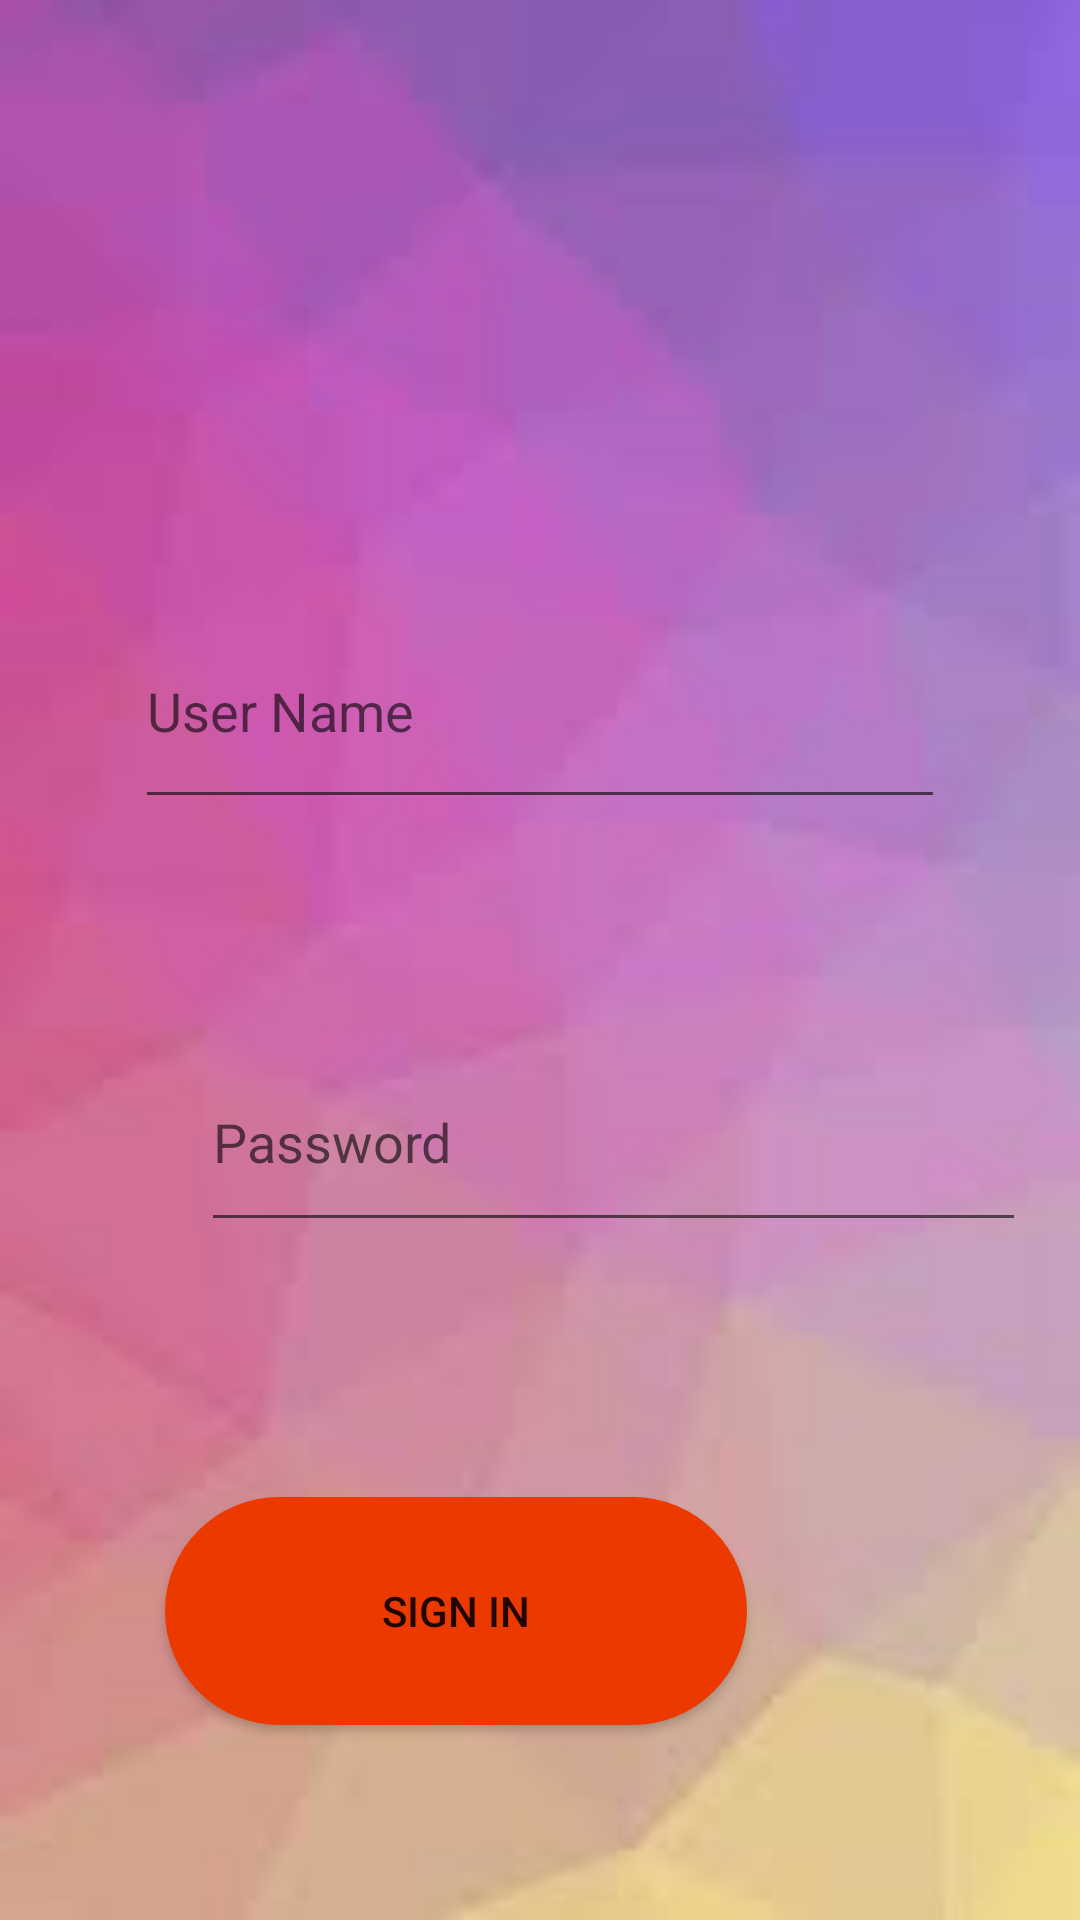

Here is an Android app screen rendered from its layout file. Give the layout XML and the strings, colors and styles it references.
<!-- AndroidManifest.xml: application theme Theme.TextAudioConverter -->
<!-- res/layout/activity_sign_in.xml -->
<?xml version="1.0" encoding="utf-8"?>
<RelativeLayout
    xmlns:android="http://schemas.android.com/apk/res/android"
    xmlns:tools="http://schemas.android.com/tools"
    android:layout_width="match_parent"
    android:layout_height="match_parent"
    android:padding="10dp"
    android:background="@drawable/signin"
    tools:context=".SignIn">

    <EditText
        android:id="@+id/username1"
        android:layout_width="270dp"
        android:layout_height="75dp"
        android:layout_alignParentTop="true"
        android:layout_centerHorizontal="true"
        android:layout_marginTop="188dp"
        android:hint="User Name"
        android:textColor="@color/white" />

    <ImageView
        android:layout_width="39dp"
        android:layout_height="54dp"
        android:layout_alignParentStart="true"
        android:layout_alignParentTop="true"
        android:layout_marginStart="11dp"
        android:layout_marginTop="210dp"
        android:src="@drawable/baseline_person_24" />

    <ImageView
        android:layout_width="38dp"
        android:layout_height="40dp"
        android:layout_alignParentStart="true"
        android:layout_alignParentBottom="true"
        android:layout_marginStart="16dp"
        android:layout_marginBottom="319dp"
        android:src="@drawable/baseline_key_24" />

    <EditText
        android:id="@+id/password1"
        android:layout_width="275dp"
        android:layout_height="70dp"
        android:layout_alignParentStart="true"
        android:layout_alignParentTop="true"
        android:layout_centerInParent="true"
        android:layout_marginStart="57dp"
        android:layout_marginTop="334dp"
        android:hint="Password"
        android:inputType="textPassword"
        android:textColor="@color/white" />

    <ImageView
        android:id="@+id/show_pass_signin"
        android:layout_width="45dp"
        android:layout_height="54dp"
        android:layout_alignParentTop="true"
        android:layout_alignParentEnd="true"
        android:layout_centerVertical="true"
        android:layout_marginTop="342dp"
        android:layout_marginEnd="49dp" />

    <Button
        android:id="@+id/btnsignin1"
        android:layout_width="194dp"
        android:layout_height="76dp"
        android:background="@drawable/round_button"
        android:layout_below="@+id/password1"
        android:layout_alignParentEnd="true"
        android:layout_centerHorizontal="true"
        android:layout_marginTop="85dp"
        android:layout_marginEnd="101dp"
        android:text="Sign in" />
</RelativeLayout>
<!-- resources referenced by this layout -->
<resources>
  <!-- drawable round_button (drawable) -->
  <?xml version="1.0" encoding="utf-8"?>
  <shape xmlns:android="http://schemas.android.com/apk/res/android">
          <solid android:color="#EC3900"/>
          <corners android:radius="100dp"/>
  </shape>
  <!-- drawable signin: jpg bitmap (drawable, 1898 bytes) -->
  <style name="Theme.TextAudioConverter" parent="Theme.MaterialComponents.DayNight.DarkActionBar">
          
          <item name="colorPrimary">@color/purple_500</item>
          <item name="colorPrimaryVariant">@color/purple_700</item>
          <item name="colorOnPrimary">@color/white</item>
          
          <item name="colorSecondary">@color/teal_200</item>
          <item name="colorSecondaryVariant">@color/teal_700</item>
          <item name="colorOnSecondary">@color/black</item>
          
          <item name="android:statusBarColor" tools:targetApi="21">?attr/colorPrimaryVariant</item>
          
      </style>
  <!-- not gathered from this repository: default colours our renderer supplied (Android Studio template values) -->
  <color name="purple_500">#FF6200EE</color>
  <color name="purple_700">#FF3700B3</color>
  <color name="teal_200">#FF03DAC5</color>
  <color name="teal_700">#FF018786</color>
  <color name="black">#FF000000</color>
  <color name="white">#FFFFFFFF</color>
</resources>
